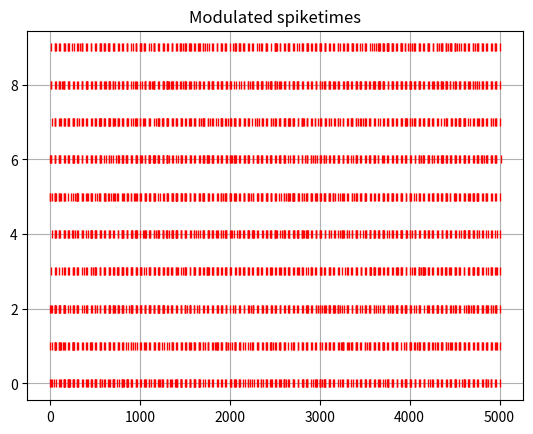

Source code (Python):
"""
Analysis and generation of spike trains.

"""

import numpy as np

def make_oscillatory_bursts(
    T_burst, dur_burst, f_intra, f_inter, 
    max_dur=10e3, rng=None):
    """
    Make oscillatory bursting spike times with given burst period, 
    burst duration, and intra- and inter-burst firing rates.

    The inter-burst interval (IBI) and burst duration are fixed so bursts
    will occur regularly with fixed intervals.

    Parameters
    ----------

    @param      T_burst : float
                Burst period (ms)

    @param      dur_burst : float
                Burst duration (ms)

    @param      f_intra : float
                Intra-burst firing rate (Hz)

    @param      f_inter : float
                Inter-burst firing rate (Hz)

    @param      rng : numpy.Random
                Random object (optional)

    Returns
    -------

    @return     Generator object that generates spike times


    Examples
    --------

    >>> import numpy
    >>> burst_gen = make_oscillatory_bursts(3500.0, 545.0, 50.0, 5.0)
    >>> bursty_spikes = numpy.fromiter(burst_gen, float)


    EXPERIMENTAL DATA
    -----------------

    Li 2012 - "Therapeutic DBS...":

        - T_burst = 3500 ms (f_burst = 0.286 Hz)
        - dur_burst = 545 ms
        - f_intra = 50 Hz
        - f_inter = 5 hz
    """
    if rng is None:
        rng = np.random
    # taken from example specific_network.py
    # Blend ISIs from two negexp distributions centered at intra- and
    # inter-burst firing rate, respectively
    T_intra, T_inter = 1e3/f_intra, 1e3/f_inter
    intra_ISIs = rng.exponential(T_intra, size=max(10, int(5*max_dur/T_intra)))
    inter_ISIs = rng.exponential(T_inter, size=max(10, int(5*max_dur/T_inter)))
    t = 0.0
    i_inter, i_intra = 0, 0
    while t < max_dur:
        j = t // T_burst # we are in the j-th cycle
        t0_cycle = j * T_burst
        in_burst = (t0_cycle <= t < (t0_cycle + dur_burst))
        if in_burst:
            t += intra_ISIs[i_intra]
            i_intra += 1
            yield t
        else:
            # Make sure we don't overshoot next burst period
            end_cycle = t0_cycle + T_burst 
            if t + inter_ISIs[i_inter] < (end_cycle + 0.5*dur_burst):
                t += inter_ISIs[i_inter]
                i_inter += 1
            else:
                # if ISI overshot burst period: pick time in first half of next burst
                t = end_cycle + 0.5*dur_burst*rng.uniform(0,1)
            yield t


def make_variable_bursts(
    T_burst, dur_burst, f_intra, f_inter, 
    max_dur=10e3, rng=None):
    """
    Make bursty spike train with variable inter-burst interval
    and burst duration. 

    The inter-burst interval (IBI) and burs duration are drawn
    from a negative exponential distribution so the burst rate is 
    Poisson-distributed.

    Arguments
    ---------

    @param      T_burst : float
                Burst period (ms), mean of negexp distribution

    @param      dur_burst : float
                Burst duration (ms), mean of negexp distribution

    @param      f_intra : float
                Intra-burst firing rate (Hz)

    @param      f_inter : float
                Inter-burst firing rate (Hz)

    @param      rng : numpy.Random
                Random object (optional)
    
    Returns
    -------
    
    @return     Generator object that generates spike times


    EXAMPLES
    --------

    >>> import numpy
    >>> burst_gen = make_variable_bursts(3500.0, 545.0, 50.0, 5.0)
    >>> bursty_spikes = numpy.fromiter(burst_gen, float)

    """
    if rng is None:
        rng = np.random
    # Blend ISIs from two negexp distributions centered at intra- and
    # inter-burst firing rate, respectively
    T_intra, T_inter = 1e3/f_intra, 1e3/f_inter
    
    # Pre-sample with safety margin of 5 (times faster than mean)
    max_num_burst = int(5*max_dur/T_burst)
    burst_IBIs = rng.exponential(T_burst, size=max(10, max_num_burst))
    burst_durs = rng.exponential(dur_burst, size=max(10, max_num_burst))
    max_num_intra = int(5 * np.sum(burst_durs) / T_intra)
    max_num_inter = int(5 * np.sum(burst_IBIs) / T_inter)
    intra_ISIs = rng.exponential(T_intra, size=max(10, max_num_intra))
    inter_ISIs = rng.exponential(T_inter, size=max(10, max_num_inter))
    
    t_start_burst = burst_IBIs[0]
    t_end_burst = t_start_burst + burst_durs[0]

    # Indices into samples of interval distributions
    i_IBI, i_dur = 1, 1
    i_inter, i_intra = 0, 0

    in_burst = False
    t = 0.0    
    while t < max_dur:
        if t < t_start_burst:
            if in_burst and t < t_end_burst:
                t += intra_ISIs[i_intra]
                i_intra += 1
                yield t
            elif in_burst and t >= t_end_burst:
                in_burst = False
                i_dur += 1
                t_end_burst = t_start_burst + burst_durs[i_IBI]
                continue
            else:
                t += inter_ISIs[i_inter]
                i_inter += 1
                yield t
        elif t >= t_start_burst:
            # only reached once per burst
            in_burst = True
            i_IBI += 1
            t_start_burst += burst_IBIs[i_IBI]
            continue


def generate_bursts_during(intervals, T_burst, dur_burst, f_intra, f_inter, 
                           f_background, duration, max_overshoot=0.25, rng=None):
    """
    Make spiketrain that bursts during specific intervals.
    """
    T_intra, T_inter, T_background = 1e3/f_intra, 1e3/f_inter, 1e3/f_background
    # TODO: check multiplicative properties of exponential distribution
    # normalized_ISI = rng.exponential(1.0, 
    #     size=max(10, int(2*duration/min(T_intra, T_inter, T_background))))
    i_isi = 0

    t = 0.0
    intervals_fifo = list(sorted(intervals)) + [None]
    ival = intervals_fifo.pop(0) # next or current interval
    while t < duration:
        while (ival is not None) and (t > ival[1]):
            ival = intervals_fifo.pop(0)
        if (ival is not None) and (ival[0] <= t < ival[1]):
            # we are inside bursty interval
            j = (t-ival[0]) // T_burst # we are in the j-th cycle
            t0_cycle = ival[0] + j * T_burst
            in_burst = (t0_cycle <= t < (t0_cycle + dur_burst))
            if in_burst:
                # We are intra-burst, during a bursty period
                t += rng.normal(T_intra, 0.1*T_intra)
                i_isi += 1
                yield t
            else:
                # We are inter-burst, during a bursty period
                end_cycle = t0_cycle + T_burst
                dt = T_inter * rng.exponential(T_inter)
                if t + dt < (end_cycle + max_overshoot*dur_burst):
                    t += dt
                    i_isi += 1
                else:
                    # if overshoot: randomize time inside burst period
                    t = end_cycle + max_overshoot*dur_burst*rng.uniform(0,1)
                yield t
        else:
            # We are outside bursty interval
            dt = rng.exponential(T_background)
            if (ival is not None) and (ival[0] <= t+dt < ival[1]):
                t = ival[0] + max_overshoot*dur_burst*rng.uniform(0,1)
            else:
                t += dt
                i_isi += 1
            yield t


def generate_modulated_spiketimes(
        sig_mod, Ts_mod, rate_max, rate_min, 
        dist='normal', rng=None, **kwargs):
    """
    Make modulated poisson spike train.

    The ISIs are drawn from a negative exponential distribution with mean
    equal to the modulator signal amplitude.

    @param  dist : str
            Distribution name, must be attribute of numpy.random

    @param  **kwargs
            Additional keyword arguments for numpy.random distribution function
            besides the 'loc' argument, e.g. 'scale' for normal distribution.
            WARNING: these must be values for loc=1.0 and will be scaled by
            the relative firing rate. Check scaling properties of distribution.

    Algorithm
    ---------

    Interprets the modulator signal as an amplitude-modulated sinusoid.
    The instantaneous firing rate is the slow rate + the fraction of the
    maximum amplitude reached times the difference of slow and fast rate during
    the peaks of the sinusoid. During the throughs the instantaneous firing
    rate is equal to the slow rate. I.e. the instantaneous amplitude during the
    negative peaks is discarded.

    Example
    -------


    """
    if rng is None:
        rng = np.random

    # Get distribution to sample from
    dist_func = getattr(rng, dist)

    mod_max = max(sig_mod)
    mod_min = min(sig_mod)
    mod_amp = (mod_max - mod_min) / 2.0
    mod_mid = (mod_min + mod_max) / 2.0

    Tfast = 1./rate_max * 1e3 # fast period (ms)
    Tslow = 1./rate_min * 1e3 # slow period (ms)
    Tdelta = Tfast - Tslow
    assert Tfast < Tslow

    # Pre-sample ISIs to guarantee statistical independence
    dur = len(sig_mod) * Ts_mod
    max_spikes = int(5*dur/Tfast)
    if dist == 'normal':
        kwargs['loc'] = 1.0
    if dist == 'exponential':
        kwargs['scale'] = 1.0
    ISIs_unscaled = dist_func(size=max(10, max_spikes), **kwargs)

    t = 0.0
    i = 0
    while t <= dur:
        yield t
        # fire at rate t_slow + frac_amp_pos * t_fast
        # - i.e. fire at Tslow when amp < 0
        factor = max(0, (sig_mod[int(t//Ts_mod)] - mod_mid) / mod_amp)
        Tinst = Tslow + factor*Tdelta
        t += ISIs_unscaled[i] * Tinst
        i += 1


def test_spiketime_generator(gen_func, num_spiketrains, *args, **kwargs):
    """
    Test case for generate_modulated_spiketimes()
    """
    import matplotlib.pyplot as plt
    fig, ax = plt.subplots()
    for i in range(num_spiketrains):

        generator = gen_func(*args, **kwargs)
        spiketimes = np.fromiter(generator, float)

        y_vec = np.ones_like(spiketimes) * i
        ax.plot(spiketimes, y_vec, marker='|', linestyle='', color='red', snap=True)

    ax.set_title("Modulated spiketimes")
    ax.grid(True)
    plt.show(block=False)


if __name__ == '__main__':
    T_burst, dur_burst, f_intra, f_inter = 50.0, 10.0, 150.0, 5.0
    num_spiketrains = 10
    test_spiketime_generator(make_oscillatory_bursts, num_spiketrains, 
                             T_burst, dur_burst, f_intra, f_inter, max_dur=5e3)